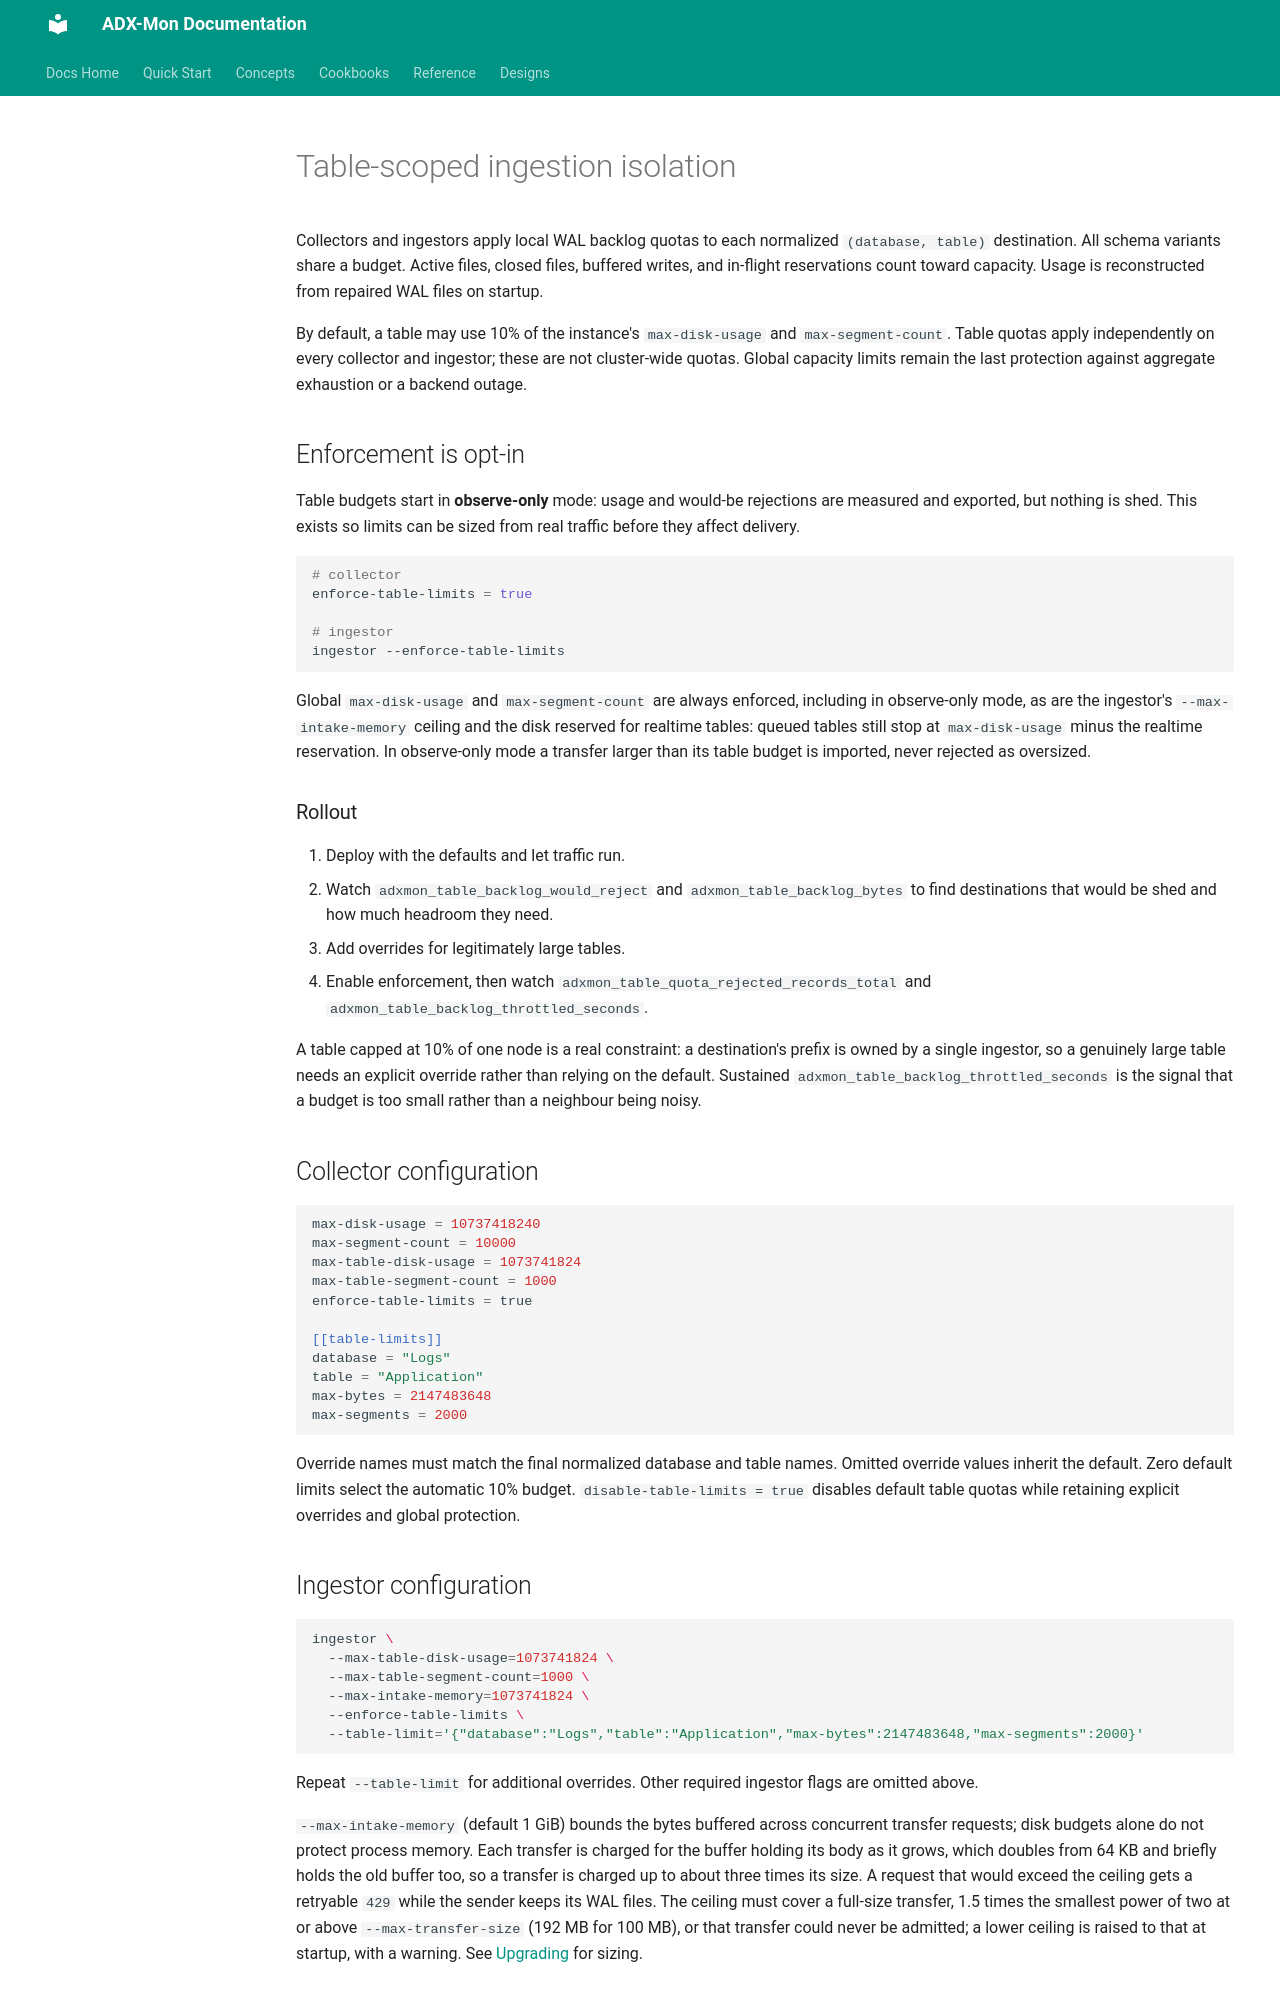

repository: Azure/adx-mon · page: table-isolation/index.html · generator: mkdocs

# Table-scoped ingestion isolation

Collectors and ingestors apply local WAL backlog quotas to each normalized
`(database, table)` destination. All schema variants share a budget. Active
files, closed files, buffered writes, and in-flight reservations count toward
capacity. Usage is reconstructed from repaired WAL files on startup.

By default, a table may use 10% of the instance's `max-disk-usage` and
`max-segment-count`. Table quotas apply independently on every collector and
ingestor; these are not cluster-wide quotas. Global capacity limits remain the
last protection against aggregate exhaustion or a backend outage.

## Enforcement is opt-in

Table budgets start in **observe-only** mode: usage and would-be rejections are
measured and exported, but nothing is shed. This exists so limits can be sized
from real traffic before they affect delivery.

```sh
# collector
enforce-table-limits = true

# ingestor
ingestor --enforce-table-limits
```

Global `max-disk-usage` and `max-segment-count` are always enforced, including
in observe-only mode, as are the ingestor's `--max-intake-memory` ceiling and
the disk reserved for realtime tables: queued tables still stop at
`max-disk-usage` minus the realtime reservation. In observe-only mode a
transfer larger than its table budget is imported, never rejected as
oversized.

### Rollout

1. Deploy with the defaults and let traffic run.
2. Watch `adxmon_table_backlog_would_reject` and `adxmon_table_backlog_bytes`
   to find destinations that would be shed and how much headroom they need.
3. Add overrides for legitimately large tables.
4. Enable enforcement, then watch
   `adxmon_table_quota_rejected_records_total` and
   `adxmon_table_backlog_throttled_seconds`.

A table capped at 10% of one node is a real constraint: a destination's prefix
is owned by a single ingestor, so a genuinely large table needs an explicit
override rather than relying on the default. Sustained
`adxmon_table_backlog_throttled_seconds` is the signal that a budget is too
small rather than a neighbour being noisy.

## Collector configuration

```toml
max-disk-usage = 10737418240
max-segment-count = 10000
max-table-disk-usage = 1073741824
max-table-segment-count = 1000
enforce-table-limits = true

[[table-limits]]
database = "Logs"
table = "Application"
max-bytes = 2147483648
max-segments = 2000
```

Override names must match the final normalized database and table names. Omitted
override values inherit the default. Zero default limits select the automatic
10% budget. `disable-table-limits = true` disables default table quotas while
retaining explicit overrides and global protection.

## Ingestor configuration

```sh
ingestor \
  --max-table-disk-usage=1073741824 \
  --max-table-segment-count=1000 \
  --max-intake-memory=1073741824 \
  --enforce-table-limits \
  --table-limit='{"database":"Logs","table":"Application","max-bytes":2147483648,"max-segments":2000}'
```

Repeat `--table-limit` for additional overrides. Other required ingestor flags
are omitted above.

`--max-intake-memory` (default 1 GiB) bounds the bytes buffered across
concurrent transfer requests; disk budgets alone do not protect process memory.
Each transfer is charged for the buffer holding its body as it grows, which
doubles from 64 KB and briefly holds the old buffer too, so a transfer is
charged up to about three times its size. A request that would exceed the
ceiling gets a retryable `429` while the sender keeps its WAL files. The
ceiling must cover a full-size transfer, 1.5 times the smallest power of two
at or above `--max-transfer-size` (192 MB for 100 MB), or that transfer could
never be admitted; a lower ceiling is raised to that at startup, with a
warning. See
[Upgrading](#upgrading) for sizing.
